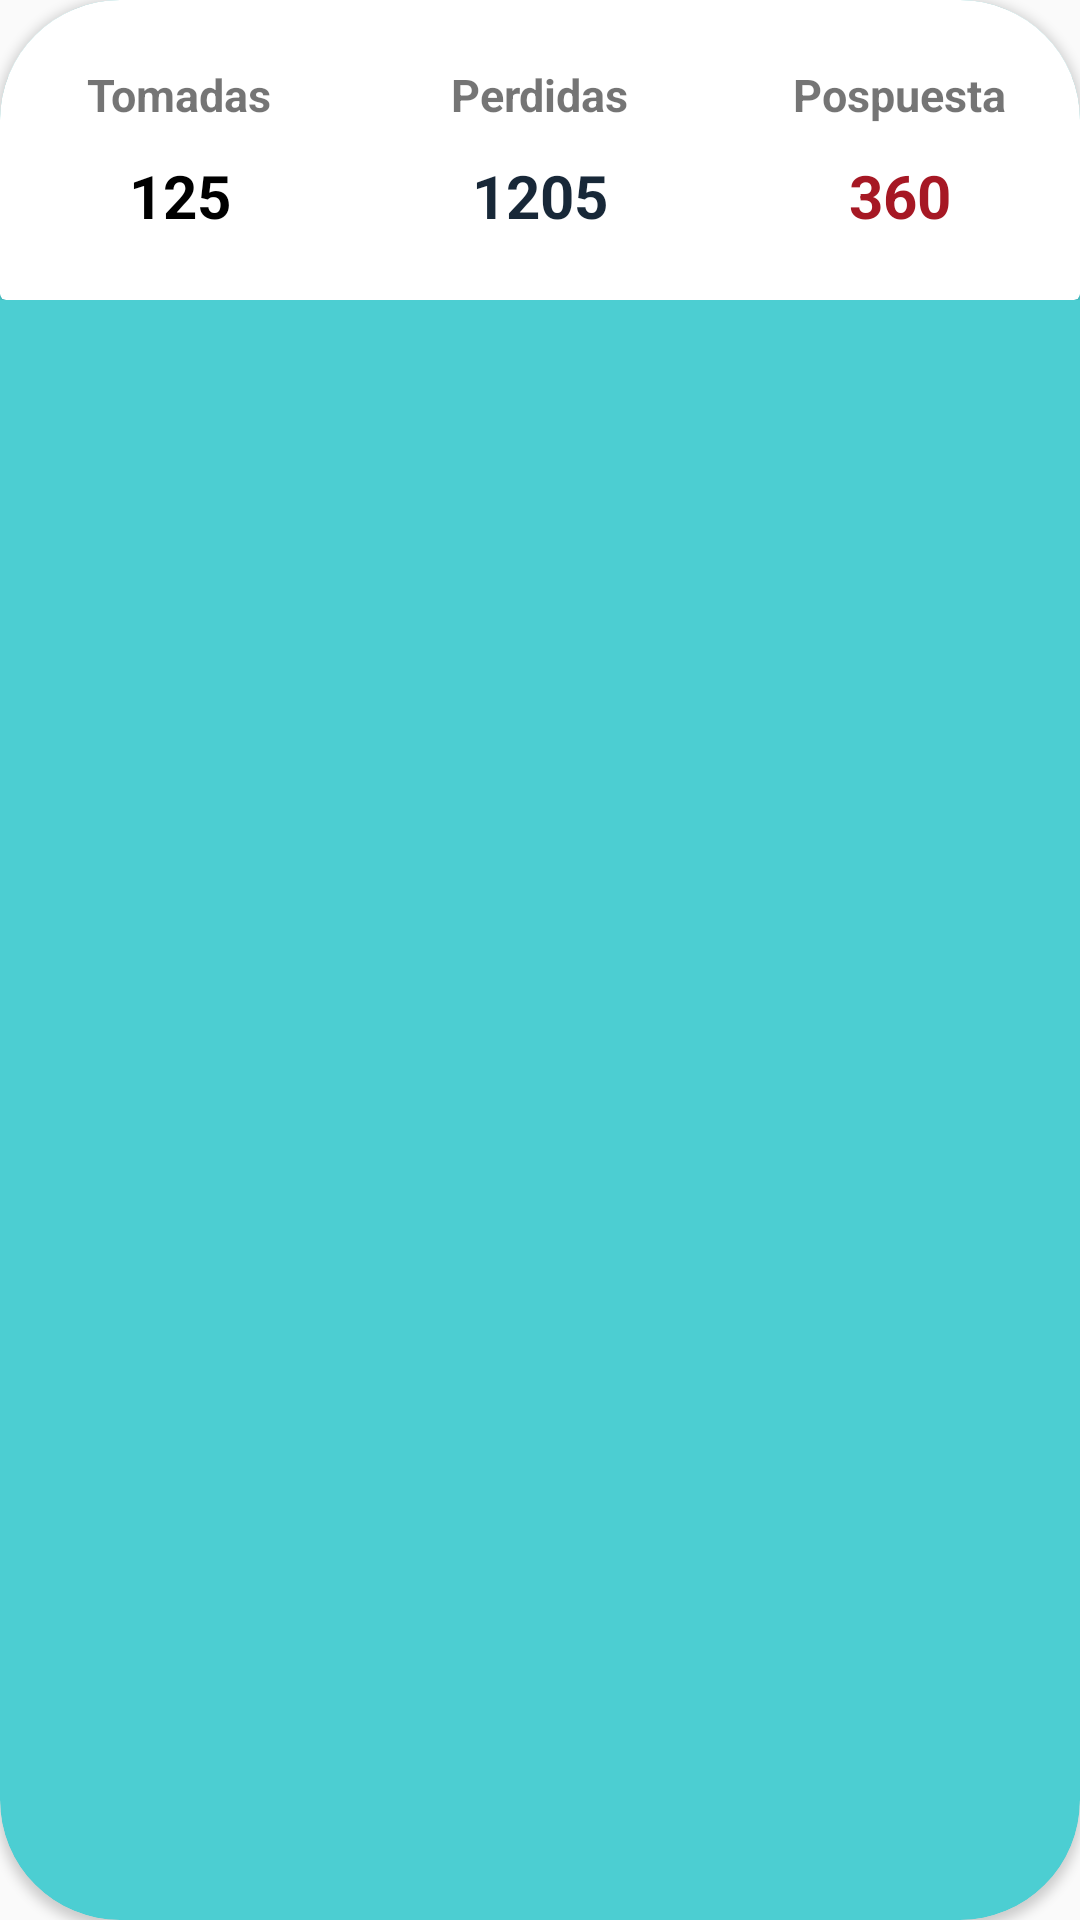

Android layout source for this screen:
<!-- AndroidManifest.xml: application theme AppTheme -->
<!-- res/layout/reminder_cardview.xml -->
<?xml version="1.0" encoding="utf-8"?>
<android.support.v7.widget.CardView xmlns:android="http://schemas.android.com/apk/res/android"
    xmlns:tools="http://schemas.android.com/tools"
    android:layout_width="match_parent"
    android:layout_height="wrap_content"
    xmlns:app="http://schemas.android.com/apk/res-auto"
    app:cardCornerRadius="40dp"
    android:layout_margin="20dp"
    android:backgroundTint="@color/skyblue">

    <android.support.constraint.ConstraintLayout
        android:layout_width="match_parent"
        android:layout_height="wrap_content">

        <de.hdodenhof.circleimageview.CircleImageView
            android:id="@+id/imageView"
            android:layout_width="70dp"
            android:layout_height="70dp"
            android:layout_margin="20dp"
            android:src="@drawable/ic_pill"
            app:civ_border_color="@color/colorPrimary"
            app:civ_border_width="2dp"
            app:layout_constraintStart_toStartOf="parent"
            app:layout_constraintTop_toTopOf="parent" />

        <TextView
            android:id="@+id/textView"
            android:layout_width="wrap_content"
            android:layout_height="wrap_content"
            android:layout_alignParentStart="true"
            android:layout_marginStart="20dp"
            android:layout_marginTop="16dp"
            android:text="Sabado"
            android:textColor="#fff"
            android:textSize="24sp"
            android:textStyle="bold"
            app:layout_constraintStart_toEndOf="@+id/imageView"
            app:layout_constraintTop_toTopOf="parent" />

        <TextView
            android:id="@+id/textView2"
            android:layout_width="wrap_content"
            android:layout_height="wrap_content"
            android:layout_marginEnd="8dp"
            android:layout_marginStart="20dp"
            android:layout_marginTop="8dp"
            android:text="Cada 4 horas"
            android:textColor="#fff"
            android:textSize="24sp"
            app:layout_constraintEnd_toEndOf="@+id/textView3"
            app:layout_constraintStart_toStartOf="@+id/textView"
            app:layout_constraintTop_toBottomOf="@+id/textView" />

        <TextView
            android:id="@+id/textView3"
            android:layout_width="wrap_content"
            android:layout_height="wrap_content"
            android:layout_marginEnd="16dp"
            android:layout_marginStart="8dp"
            android:text="Levodopa"
            android:textColor="#fff"
            android:textSize="24sp"
            app:layout_constraintEnd_toEndOf="parent"
            app:layout_constraintStart_toEndOf="@+id/textView"
            tools:layout_editor_absoluteY="16dp" />


        <android.support.v7.widget.CardView
            android:id="@+id/cardView2"
            android:layout_width="match_parent"
            android:layout_height="100dp"
            android:layout_centerHorizontal="true"
            android:clickable="true"
            android:foreground="?android:attr/selectableItemBackground"
            tools:layout_editor_absoluteX="0dp"
            tools:layout_editor_absoluteY="101dp">

            <LinearLayout
                android:layout_width="match_parent"
                android:layout_height="match_parent"
                android:orientation="horizontal"
                android:weightSum="3">

                <LinearLayout
                    android:layout_width="0dp"
                    android:layout_height="match_parent"
                    android:layout_weight="1"
                    android:gravity="center"
                    android:orientation="vertical">

                    <TextView
                        android:layout_width="wrap_content"
                        android:layout_height="wrap_content"
                        android:text="Tomadas"
                        android:textSize="15sp"
                        android:textStyle="bold" />

                    <TextView
                        android:layout_width="wrap_content"
                        android:layout_height="wrap_content"
                        android:paddingTop="10dp"
                        android:text="125"
                        android:textColor="@android:color/black"
                        android:textSize="20sp"
                        android:textStyle="bold" />

                </LinearLayout>

                <LinearLayout
                    android:layout_width="0dp"
                    android:layout_height="match_parent"
                    android:layout_weight="1"
                    android:gravity="center"
                    android:orientation="vertical">

                    <TextView
                        android:layout_width="wrap_content"
                        android:layout_height="wrap_content"
                        android:text="Perdidas"
                        android:textSize="15sp"
                        android:textStyle="bold" />

                    <TextView
                        android:layout_width="wrap_content"
                        android:layout_height="wrap_content"
                        android:paddingTop="10dp"
                        android:text="1205"
                        android:textColor="@color/colorPrimary"
                        android:textSize="20sp"
                        android:textStyle="bold" />

                </LinearLayout>

                <LinearLayout
                    android:layout_width="0dp"
                    android:layout_height="match_parent"
                    android:layout_weight="1"
                    android:gravity="center"
                    android:orientation="vertical">

                    <TextView
                        android:layout_width="wrap_content"
                        android:layout_height="wrap_content"
                        android:text="Pospuesta"
                        android:textSize="15sp"
                        android:textStyle="bold" />

                    <TextView
                        android:layout_width="wrap_content"
                        android:layout_height="wrap_content"
                        android:paddingTop="10dp"
                        android:text="360"
                        android:textColor="@color/colorPrimaryDark"
                        android:textSize="20sp"
                        android:textStyle="bold" />

                </LinearLayout>
            </LinearLayout>

        </android.support.v7.widget.CardView>

       


    </android.support.constraint.ConstraintLayout>


        





</android.support.v7.widget.CardView>
<!-- resources referenced by this layout -->
<resources>
  <color name="colorPrimary">#182838</color>
  <color name="colorPrimaryDark">#a61824</color>
  <color name="skyblue">#4cced2</color>
  <style name="AppTheme" parent="Theme.AppCompat.Light.DarkActionBar">
          
          <item name="colorPrimary">@color/colorPrimary</item>
          <item name="colorPrimaryDark">@color/colorPrimaryDark</item>
  
          <item name="colorAccent">@color/colorAccent</item>
      </style>
  <color name="colorAccent">#E8F0F0</color>
</resources>
